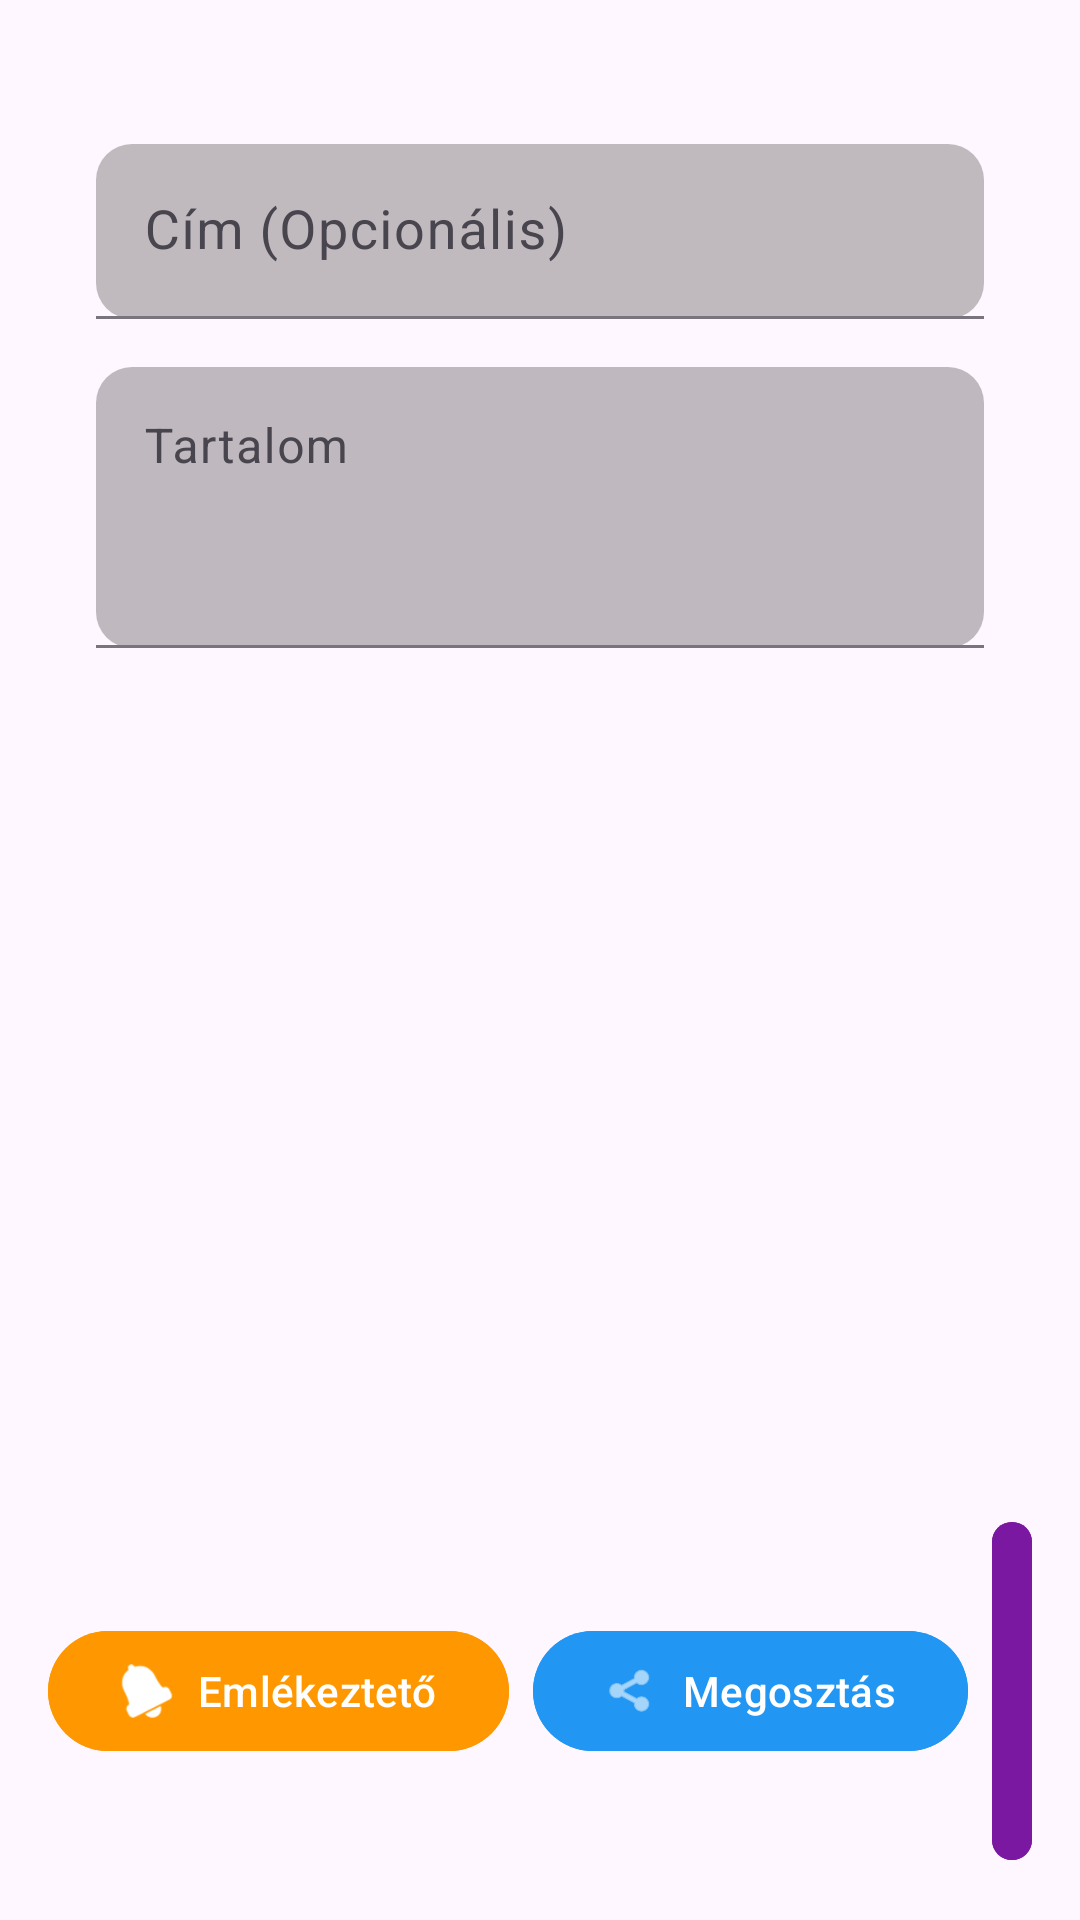

The Android layout XML behind this screen, and the referenced resources:
<!-- AndroidManifest.xml: application theme Theme.JegyzetApp -->
<!-- res/layout/activity_note_detail.xml -->
<?xml version="1.0" encoding="utf-8"?>
<LinearLayout
    xmlns:android="http://schemas.android.com/apk/res/android"
    xmlns:app="http://schemas.android.com/apk/res-auto"
    xmlns:tools="http://schemas.android.com/tools"
    android:layout_width="match_parent"
    android:layout_height="match_parent"
    android:orientation="vertical"
    android:fitsSystemWindows="true"
    android:padding="16dp"
    tools:context=".ui.NoteDetailActivity">

    
    <ScrollView
        android:layout_width="match_parent"
        android:layout_height="0dp"
        android:layout_weight="1"
        android:clipToPadding="false"
        android:paddingBottom="45dp"
        android:scrollbars="vertical">

    <LinearLayout
        android:layout_width="match_parent"
        android:layout_height="wrap_content"
        android:layout_margin="16dp"
        android:gravity="center_horizontal"
        android:orientation="vertical">

        
        <com.google.android.material.textfield.TextInputLayout
            android:layout_width="match_parent"
            android:layout_height="wrap_content"
            android:layout_marginTop="16dp"

            app:boxBackgroundMode="filled"
            app:boxCornerRadiusTopStart="12dp"
            app:boxCornerRadiusTopEnd="12dp"
            app:boxCornerRadiusBottomStart="12dp"
            app:boxCornerRadiusBottomEnd="12dp"
            app:boxBackgroundColor="#584B4848">

        <com.google.android.material.textfield.TextInputEditText
            android:id="@+id/etNoteTitle"
            android:layout_width="match_parent"
            android:layout_height="wrap_content"
            android:textSize="18sp"
            android:textColor="@android:color/white"
            android:hint="@string/note_title" />
        </com.google.android.material.textfield.TextInputLayout>

        
        <com.google.android.material.textfield.TextInputLayout
            android:layout_width="match_parent"
            android:layout_height="wrap_content"
            android:layout_marginTop="16dp"

            app:boxBackgroundMode="filled"
            app:boxCornerRadiusTopStart="12dp"
            app:boxCornerRadiusTopEnd="12dp"
            app:boxCornerRadiusBottomStart="12dp"
            app:boxCornerRadiusBottomEnd="12dp"
            app:boxBackgroundColor="#594B4848">

        <com.google.android.material.textfield.TextInputEditText
            android:id="@+id/etNoteContent"
            android:layout_width="match_parent"
            android:layout_height="wrap_content"
            android:gravity="top"
            android:inputType="textMultiLine"
            android:minLines="3"
            android:textSize="16sp"
            android:textColor="@android:color/white"
            android:hint="@string/note_content"/>
    </com.google.android.material.textfield.TextInputLayout>

</LinearLayout>

    </ScrollView>

      
    <LinearLayout
        android:layout_width="match_parent"
        android:layout_height="wrap_content"
        android:orientation="horizontal"
        android:gravity="center"
        android:layout_marginTop="8dp">

        
        <com.google.android.material.button.MaterialButton
            android:id="@+id/btnSetReminder"
            android:layout_width="wrap_content"
            android:layout_height="wrap_content"
            android:text="Emlékeztető"
            android:layout_marginEnd="8dp"
            android:backgroundTint="#FF9800"
            android:textColor="@android:color/white"
            app:icon="@android:drawable/ic_popup_reminder"
            app:iconGravity="textStart" />

        
        <com.google.android.material.button.MaterialButton
            android:id="@+id/btnShareNote"
            android:layout_width="wrap_content"
            android:layout_height="wrap_content"
            android:text="Megosztás"
            android:layout_marginEnd="8dp"
            android:backgroundTint="#2196F3"
            android:textColor="@android:color/white"
            app:icon="@android:drawable/ic_menu_share"
            app:iconGravity="textStart" />

        
        <com.google.android.material.button.MaterialButton
            android:id="@+id/btnSaveNote"
            android:layout_width="wrap_content"
            android:layout_height="wrap_content"
            android:text="@string/save_note"
            android:backgroundTint="#7A18A2"
            android:textColor="@android:color/white" />
    </LinearLayout>
</LinearLayout>
<!-- resources referenced by this layout -->
<resources>
  <string name="note_content">Tartalom</string>
  <string name="note_title">Cím (Opcionális)</string>
  <string name="save_note">Mentés</string>
  <style name="Theme.JegyzetApp" parent="Base.Theme.JegyzetApp" />
  <style name="Base.Theme.JegyzetApp" parent="Theme.Material3.DayNight.NoActionBar">
          
          
      </style>
</resources>
